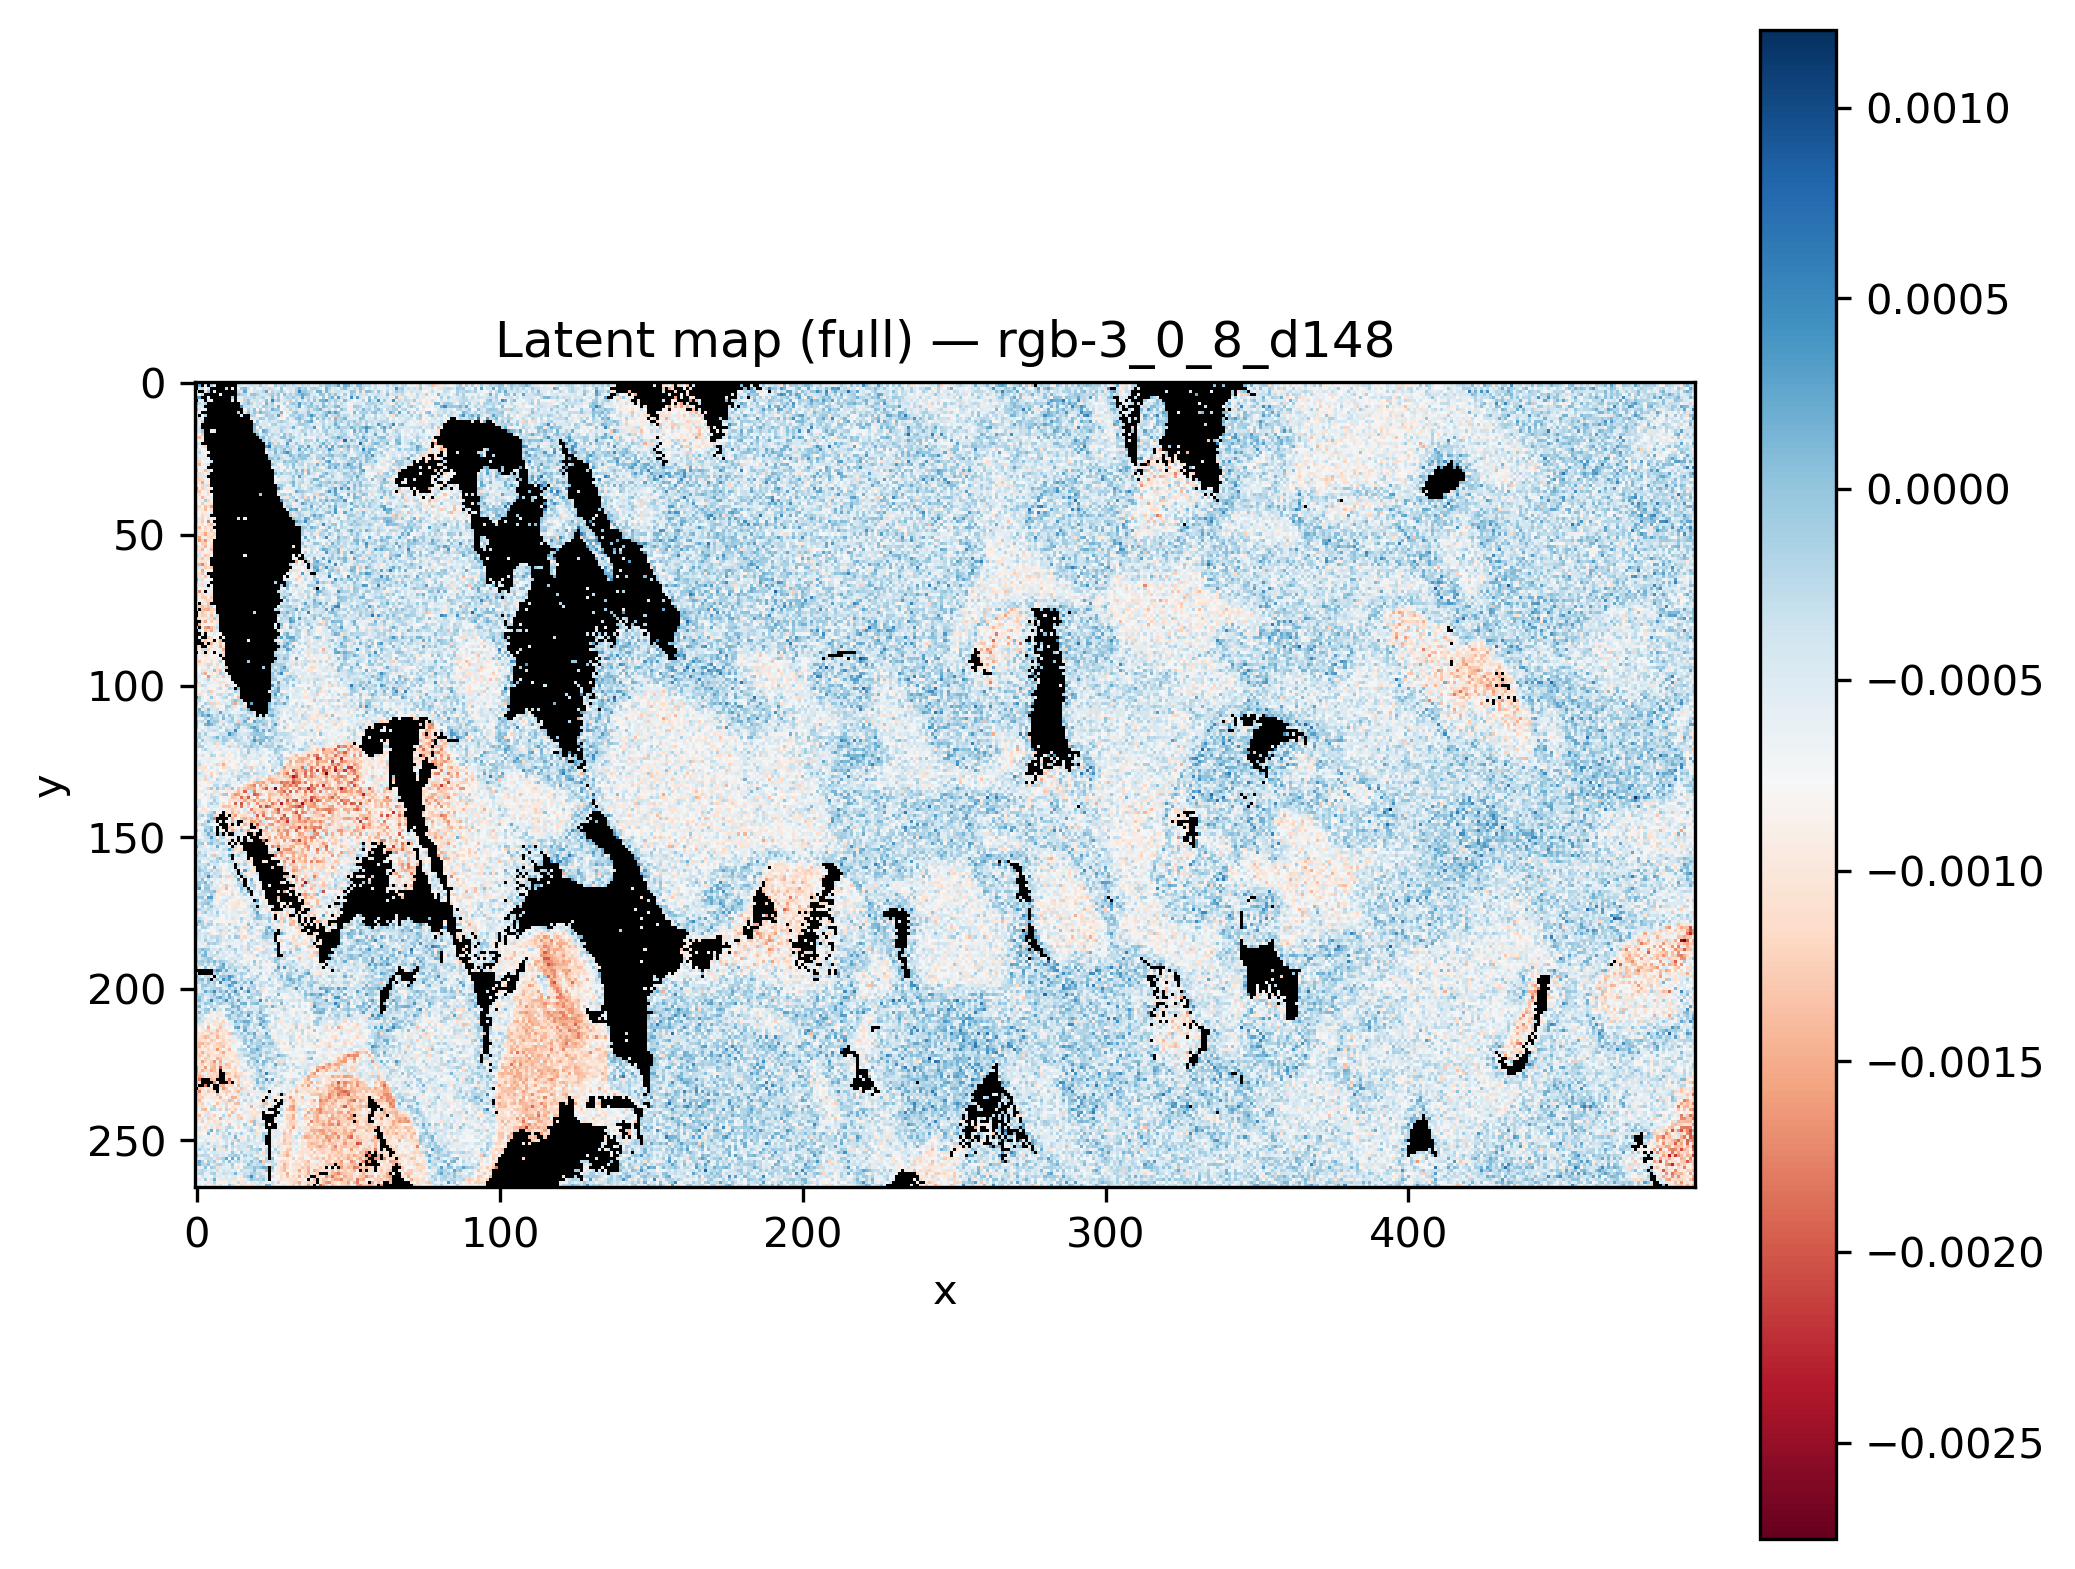

Source data for this figure (header and first rows):
x, y, latent_rgb-3_0_8_d148
0, 0, 
1, 0, 
2, 0, 
3, 0, 
4, 0, 
5, 0, 
6, 0, 
7, 0, 
8, 0, 
9, 0, 
10, 0, -0.0005307
11, 0, 
12, 0, 
13, 0, 
14, 0, -7.773936e-05
15, 0, -0.0006818
16, 0, -4.783552e-05
17, 0, 0.0001787
18, 0, -0.0004883
19, 0, -0.0004342
20, 0, -0.0002565
21, 0, -0.0002763
22, 0, -0.000393
23, 0, -0.0004015
24, 0, -0.0005234
25, 0, -0.0002359
26, 0, -0.0004329
27, 0, -0.0004212
28, 0, -0.000286
29, 0, 0.0001124
30, 0, -0.0003575
31, 0, -0.0001173
32, 0, -0.0008326
33, 0, -0.000469
34, 0, -0.000973
35, 0, -0.0003665
36, 0, -0.0005312
37, 0, 0.0002492
38, 0, -6.3385814e-06
39, 0, -0.0007086
40, 0, -0.0004783
41, 0, -0.0002973
42, 0, 0.0002112
43, 0, -9.175553e-05
44, 0, -0.0002286
45, 0, -0.0003247
46, 0, -0.0006043
47, 0, -0.0004796
48, 0, 0.0001904
49, 0, -0.0006045
50, 0, 0.0002606
51, 0, -7.317867e-05
52, 0, -1.2612436e-05
53, 0, -0.0002872
54, 0, -0.0005239
55, 0, -0.0009186
56, 0, -0.0002162
57, 0, 4.1403808e-05
58, 0, -0.0002394
59, 0, -0.0006688
... 131,610 more rows
